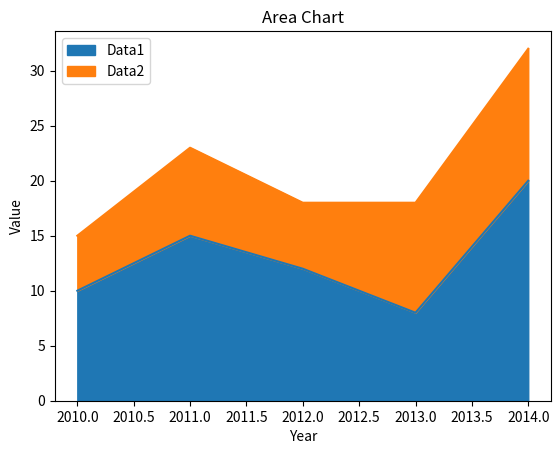

The script that saved this image:
# -*- coding: utf-8 -*-
"""
Created on Sat Jun  1 18:59:22 2024

[redacted]
"""
import pandas as pd
import matplotlib.pyplot as plt
#Creating data
years = [2010, 2011, 2012, 2013, 2014]
data1 = [10, 15, 12, 8, 20]
data2 = [5, 8, 6, 10, 12]
#Creat the data frame 
df = pd.DataFrame({'Year':years,'Data1':data1,'Data2':data2})
#Create a area chart
df.plot.area(x='Year')
#Set a chart properties
plt.title('Area Chart')
plt.xlabel('Year')
plt.ylabel('Value')
#Show chart
plt.show()